pico-8 play session: no input (idle)

[t = 1 s] idle ~1s (no d-pad/buttons)
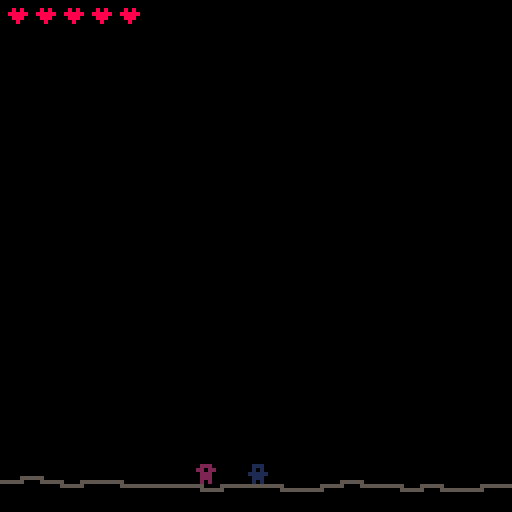
[t = 4 s] idle ~4s (no d-pad/buttons)
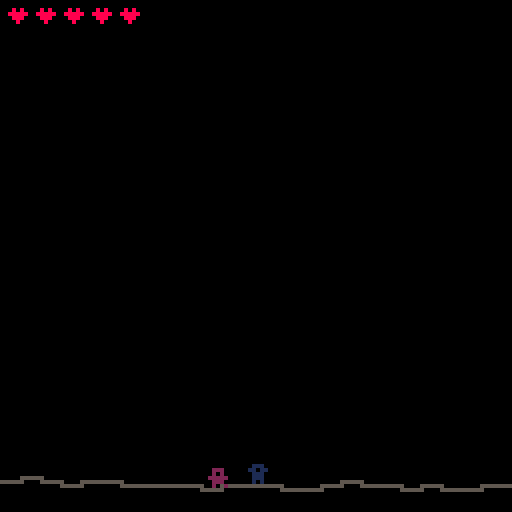
[t = 6 s] idle ~6s (no d-pad/buttons)
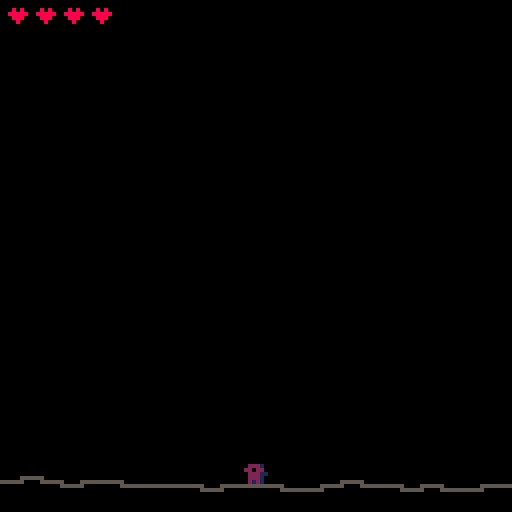
[t = 8 s] idle ~8s (no d-pad/buttons)
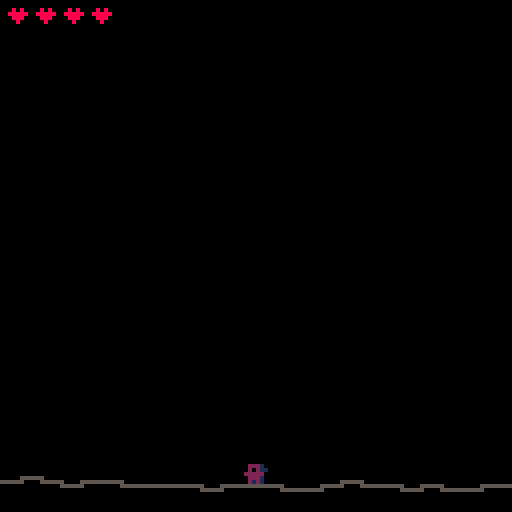

pico-8 cartridge
version 8
__lua__
p={x=64,y=120,dx=0,dy=0}
m={x=32,y=120,dx=0,dy=0}
next_arm_move=0
arm_pos=1
f=0
h=5
colliding=false
ground={}

function _init()
 y=121
 for x=0,(127/5) do
  y+=rnd(2)-1
  ground[flr(x)]=y
 end
end

function _update()
 p.dx*=.5
 m.dx*=.5

 if (btn(0)) p.dx=-1
 if (btn(1)) p.dx=1
 if (btn(2) and p.y==ground[flr(p.x/5)]-1) p.dy=-2
 
 dist=p.x-m.x
 if dist>1 then
  m.dx=.5
 elseif dist<-1 then
  m.dx=-.5
 end
 
 p.x+=p.dx
 p.y+=p.dy
 m.x+=m.dx
 m.y+=m.dy
 
 if p.y<ground[flr(p.x/5)]-1 then
  p.dy+=.2
 else
  p.y=ground[flr(p.x/5)]-1
  p.dy=0
 end
 if m.y<ground[flr(m.x/5)]-1 then
  m.dy+=.2
 else
  m.y=ground[flr(m.x/5)]-1
  m.dy=0
 end 
 
 if m.x>=p.x-1 and m.x<=p.x+1 and
    m.y<=p.y and m.y>=p.y-4 then
  if not colliding then
   h-=1
   colliding=true
  end
 else
  colliding=false
 end
 if h<=0 then
  print('you died!')
  _update=nil
  _draw=nil
 end
end

function draw_c(c,col,arm_pos)
 arm_pos=arm_pos and 1 or 0
 rectfill(c.x-1,c.y-1,c.x+1,c.y-4,col)
 pset(c.x-2,c.y-2-arm_pos,col)
 pset(c.x+2,c.y-2-arm_pos,col)

 a=-1
 b= 1
 if f%16>8 then
  if c.dx>.1 then
   a=-1 b= 2
  elseif c.dx<-.1 then
   a=-2 b= 1
  end
 end
 pset(c.x+a,c.y,col)
 pset(c.x+b,c.y,col)
 pset(c.x,c.y-3,0)
end

function _draw()
 cls()
 for x=0,(127/5) do
  rectfill(x*5,ground[flr(x)],x*5+5,ground[x],5)
 end

 draw_c(p,1,f%16>8)
 draw_c(m,2,f%16<=8)

 x=0
 for i=1,h do
  spr(1,x,1)
  x+=7
 end
 
 f+=1
end
__gfx__
00000000000000000000000000000000000000000000000000000000000000000000000000000000000000000000000000000000000000000000000000000000
00000000000808000000000000000000000000000000000000000000000000000000000000000000000000000000000000000000000000000000000000000000
00700700008888800000000000000000000000000000000000000000000000000000000000000000000000000000000000000000000000000000000000000000
00077000000888000000000000000000000000000000000000000000000000000000000000000000000000000000000000000000000000000000000000000000
00077000000080000000000000000000000000000000000000000000000000000000000000000000000000000000000000000000000000000000000000000000
00700700000000000000000000000000000000000000000000000000000000000000000000000000000000000000000000000000000000000000000000000000
00000000000000000000000000000000000000000000000000000000000000000000000000000000000000000000000000000000000000000000000000000000
00000000000000000000000000000000000000000000000000000000000000000000000000000000000000000000000000000000000000000000000000000000
00000000000000000000000000000000000000000000000000000000000000000000000000000000000000000000000000000000000000000000000000000000
00000000000000000000000000000000000000000000000000000000000000000000000000000000000000000000000000000000000000000000000000000000
00000000000000000000000000000000000000000000000000000000000000000000000000000000000000000000000000000000000000000000000000000000
00000000000000000000000000000000000000000000000000000000000000000000000000000000000000000000000000000000000000000000000000000000
00000000000000000000000000000000000000000000000000000000000000000000000000000000000000000000000000000000000000000000000000000000
00000000000000000000000000000000000000000000000000000000000000000000000000000000000000000000000000000000000000000000000000000000
00000000000000000000000000000000000000000000000000000000000000000000000000000000000000000000000000000000000000000000000000000000
00000000000000000000000000000000000000000000000000000000000000000000000000000000000000000000000000000000000000000000000000000000
00000000000000000000000000000000000000000000000000000000000000000000000000000000000000000000000000000000000000000000000000000000
00000000000000000000000000000000000000000000000000000000000000000000000000000000000000000000000000000000000000000000000000000000
00000000000000000000000000000000000000000000000000000000000000000000000000000000000000000000000000000000000000000000000000000000
00000000000000000000000000000000000000000000000000000000000000000000000000000000000000000000000000000000000000000000000000000000
00000000000000000000000000000000000000000000000000000000000000000000000000000000000000000000000000000000000000000000000000000000
00000000000000000000000000000000000000000000000000000000000000000000000000000000000000000000000000000000000000000000000000000000
00000000000000000000000000000000000000000000000000000000000000000000000000000000000000000000000000000000000000000000000000000000
00000000000000000000000000000000000000000000000000000000000000000000000000000000000000000000000000000000000000000000000000000000
00000000000000000000000000000000000000000000000000000000000000000000000000000000000000000000000000000000000000000000000000000000
00000000000000000000000000000000000000000000000000000000000000000000000000000000000000000000000000000000000000000000000000000000
00000000000000000000000000000000000000000000000000000000000000000000000000000000000000000000000000000000000000000000000000000000
00000000000000000000000000000000000000000000000000000000000000000000000000000000000000000000000000000000000000000000000000000000
00000000000000000000000000000000000000000000000000000000000000000000000000000000000000000000000000000000000000000000000000000000
00000000000000000000000000000000000000000000000000000000000000000000000000000000000000000000000000000000000000000000000000000000
00000000000000000000000000000000000000000000000000000000000000000000000000000000000000000000000000000000000000000000000000000000
00000000000000000000000000000000000000000000000000000000000000000000000000000000000000000000000000000000000000000000000000000000
00000000000000000000000000000000000000000000000000000000000000000000000000000000000000000000000000000000000000000000000000000000
00000000000000000000000000000000000000000000000000000000000000000000000000000000000000000000000000000000000000000000000000000000
00000000000000000000000000000000000000000000000000000000000000000000000000000000000000000000000000000000000000000000000000000000
00000000000000000000000000000000000000000000000000000000000000000000000000000000000000000000000000000000000000000000000000000000
00000000000000000000000000000000000000000000000000000000000000000000000000000000000000000000000000000000000000000000000000000000
00000000000000000000000000000000000000000000000000000000000000000000000000000000000000000000000000000000000000000000000000000000
00000000000000000000000000000000000000000000000000000000000000000000000000000000000000000000000000000000000000000000000000000000
00000000000000000000000000000000000000000000000000000000000000000000000000000000000000000000000000000000000000000000000000000000
00000000000000000000000000000000000000000000000000000000000000000000000000000000000000000000000000000000000000000000000000000000
00000000000000000000000000000000000000000000000000000000000000000000000000000000000000000000000000000000000000000000000000000000
00000000000000000000000000000000000000000000000000000000000000000000000000000000000000000000000000000000000000000000000000000000
00000000000000000000000000000000000000000000000000000000000000000000000000000000000000000000000000000000000000000000000000000000
00000000000000000000000000000000000000000000000000000000000000000000000000000000000000000000000000000000000000000000000000000000
00000000000000000000000000000000000000000000000000000000000000000000000000000000000000000000000000000000000000000000000000000000
00000000000000000000000000000000000000000000000000000000000000000000000000000000000000000000000000000000000000000000000000000000
00000000000000000000000000000000000000000000000000000000000000000000000000000000000000000000000000000000000000000000000000000000
00000000000000000000000000000000000000000000000000000000000000000000000000000000000000000000000000000000000000000000000000000000
00000000000000000000000000000000000000000000000000000000000000000000000000000000000000000000000000000000000000000000000000000000
00000000000000000000000000000000000000000000000000000000000000000000000000000000000000000000000000000000000000000000000000000000
00000000000000000000000000000000000000000000000000000000000000000000000000000000000000000000000000000000000000000000000000000000
00000000000000000000000000000000000000000000000000000000000000000000000000000000000000000000000000000000000000000000000000000000
00000000000000000000000000000000000000000000000000000000000000000000000000000000000000000000000000000000000000000000000000000000
00000000000000000000000000000000000000000000000000000000000000000000000000000000000000000000000000000000000000000000000000000000
00000000000000000000000000000000000000000000000000000000000000000000000000000000000000000000000000000000000000000000000000000000
00000000000000000000000000000000000000000000000000000000000000000000000000000000000000000000000000000000000000000000000000000000
00000000000000000000000000000000000000000000000000000000000000000000000000000000000000000000000000000000000000000000000000000000
00000000000000000000000000000000000000000000000000000000000000000000000000000000000000000000000000000000000000000000000000000000
00000000000000000000000000000000000000000000000000000000000000000000000000000000000000000000000000000000000000000000000000000000
00000000000000000000000000000000000000000000000000000000000000000000000000000000000000000000000000000000000000000000000000000000
00000000000000000000000000000000000000000000000000000000000000000000000000000000000000000000000000000000000000000000000000000000
00000000000000000000000000000000000000000000000000000000000000000000000000000000000000000000000000000000000000000000000000000000
00000000000000000000000000000000000000000000000000000000000000000000000000000000000000000000000000000000000000000000000000000000
00000000000000000000000000000000000000000000000000000000000000000000000000000000000000000000000000000000000000000000000000000000
00000000000000000000000000000000000000000000000000000000000000000000000000000000000000000000000000000000000000000000000000000000
00000000000000000000000000000000000000000000000000000000000000000000000000000000000000000000000000000000000000000000000000000000
00000000000000000000000000000000000000000000000000000000000000000000000000000000000000000000000000000000000000000000000000000000
00000000000000000000000000000000000000000000000000000000000000000000000000000000000000000000000000000000000000000000000000000000
00000000000000000000000000000000000000000000000000000000000000000000000000000000000000000000000000000000000000000000000000000000
00000000000000000000000000000000000000000000000000000000000000000000000000000000000000000000000000000000000000000000000000000000
00000000000000000000000000000000000000000000000000000000000000000000000000000000000000000000000000000000000000000000000000000000
00000000000000000000000000000000000000000000000000000000000000000000000000000000000000000000000000000000000000000000000000000000
00000000000000000000000000000000000000000000000000000000000000000000000000000000000000000000000000000000000000000000000000000000
00000000000000000000000000000000000000000000000000000000000000000000000000000000000000000000000000000000000000000000000000000000
00000000000000000000000000000000000000000000000000000000000000000000000000000000000000000000000000000000000000000000000000000000
00000000000000000000000000000000000000000000000000000000000000000000000000000000000000000000000000000000000000000000000000000000
00000000000000000000000000000000000000000000000000000000000000000000000000000000000000000000000000000000000000000000000000000000
00000000000000000000000000000000000000000000000000000000000000000000000000000000000000000000000000000000000000000000000000000000
00000000000000000000000000000000000000000000000000000000000000000000000000000000000000000000000000000000000000000000000000000000
00000000000000000000000000000000000000000000000000000000000000000000000000000000000000000000000000000000000000000000000000000000
00000000000000000000000000000000000000000000000000000000000000000000000000000000000000000000000000000000000000000000000000000000
00000000000000000000000000000000000000000000000000000000000000000000000000000000000000000000000000000000000000000000000000000000
00000000000000000000000000000000000000000000000000000000000000000000000000000000000000000000000000000000000000000000000000000000
00000000000000000000000000000000000000000000000000000000000000000000000000000000000000000000000000000000000000000000000000000000
00000000000000000000000000000000000000000000000000000000000000000000000000000000000000000000000000000000000000000000000000000000
00000000000000000000000000000000000000000000000000000000000000000000000000000000000000000000000000000000000000000000000000000000
00000000000000000000000000000000000000000000000000000000000000000000000000000000000000000000000000000000000000000000000000000000
00000000000000000000000000000000000000000000000000000000000000000000000000000000000000000000000000000000000000000000000000000000
00000000000000000000000000000000000000000000000000000000000000000000000000000000000000000000000000000000000000000000000000000000
00000000000000000000000000000000000000000000000000000000000000000000000000000000000000000000000000000000000000000000000000000000
00000000000000000000000000000000000000000000000000000000000000000000000000000000000000000000000000000000000000000000000000000000
00000000000000000000000000000000000000000000000000000000000000000000000000000000000000000000000000000000000000000000000000000000
00000000000000000000000000000000000000000000000000000000000000000000000000000000000000000000000000000000000000000000000000000000
00000000000000000000000000000000000000000000000000000000000000000000000000000000000000000000000000000000000000000000000000000000
00000000000000000000000000000000000000000000000000000000000000000000000000000000000000000000000000000000000000000000000000000000
00000000000000000000000000000000000000000000000000000000000000000000000000000000000000000000000000000000000000000000000000000000
00000000000000000000000000000000000000000000000000000000000000000000000000000000000000000000000000000000000000000000000000000000
00000000000000000000000000000000000000000000000000000000000000000000000000000000000000000000000000000000000000000000000000000000
00000000000000000000000000000000000000000000000000000000000000000000000000000000000000000000000000000000000000000000000000000000
00000000000000000000000000000000000000000000000000000000000000000000000000000000000000000000000000000000000000000000000000000000
00000000000000000000000000000000000000000000000000000000000000000000000000000000000000000000000000000000000000000000000000000000
00000000000000000000000000000000000000000000000000000000000000000000000000000000000000000000000000000000000000000000000000000000
00000000000000000000000000000000000000000000000000000000000000000000000000000000000000000000000000000000000000000000000000000000
00000000000000000000000000000000000000000000000000000000000000000000000000000000000000000000000000000000000000000000000000000000
00000000000000000000000000000000000000000000000000000000000000000000000000000000000000000000000000000000000000000000000000000000
00000000000000000000000000000000000000000000000000000000000000000000000000000000000000000000000000000000000000000000000000000000
00000000000000000000000000000000000000000000000000000000000000000000000000000000000000000000000000000000000000000000000000000000
00000000000000000000000000000000000000000000000000000000000000000000000000000000000000000000000000000000000000000000000000000000
00000000000000000000000000000000000000000000000000000000000000000000000000000000000000000000000000000000000000000000000000000000
00000000000000000000000000000000000000000000000000000000000000000000000000000000000000000000000000000000000000000000000000000000
00000000000000000000000000000000000000000000000000000000000000000000000000000000000000000000000000000000000000000000000000000000
00000000000000000000000000000000000000000000000000000000000000000000000000000000000000000000000000000000000000000000000000000000
00000000000000000000000000000000000000000000000000000000000000000000000000000000000000000000000000000000000000000000000000000000
00000000000000000000000000000000000000000000000000000000000000000000000000000000000000000000000000000000000000000000000000000000
00000000000000000000000000000000000000000000000000000000000000000000000000000000000000000000000000000000000000000000000000000000
00000000000000000000000000000000000000000000000000000000000000000000000000000000000000000000000000000000000000000000000000000000
00000000000000000000000000000000000000000000000000000000000000000000000000000000000000000000000000000000000000000000000000000000
00000000000000000000000000000000000000000000000000000000000000000000000000000000000000000000000000000000000000000000000000000000
00000000000000000000000000000000000000000000000000000000000000000000000000000000000000000000000000000000000000000000000000000000
00000000000000000000000000000000000000000000000000000000000000000000000000000000000000000000000000000000000000000000000000000000
00000000000000000000000000000000000000000000000000000000000000000000000000000000000000000000000000000000000000000000000000000000
00000000000000000000000000000000000000000000000000000000000000000000000000000000000000000000000000000000000000000000000000000000
00000000000000000000000000000000000000000000000000000000000000000000000000000000000000000000000000000000000000000000000000000000
00000000000000000000000000000000000000000000000000000000000000000000000000000000000000000000000000000000000000000000000000000000
00000000000000000000000000000000000000000000000000000000000000000000000000000000000000000000000000000000000000000000000000000000
00000000000000000000000000000000000000000000000000000000000000000000000000000000000000000000000000000000000000000000000000000000
00000000000000000000000000000000000000000000000000000000000000000000000000000000000000000000000000000000000000000000000000000000
__gff__
0000000000000000000000000000000000000000000000000000000000000000000000000000000000000000000000000000000000000000000000000000000000000000000000000000000000000000000000000000000000000000000000000000000000000000000000000000000000000000000000000000000000000000
0000000000000000000000000000000000000000000000000000000000000000000000000000000000000000000000000000000000000000000000000000000000000000000000000000000000000000000000000000000000000000000000000000000000000000000000000000000000000000000000000000000000000000
__map__
0000000000000000000000000000000000000000000000000000000000000000000000000000000000000000000000000000000000000000000000000000000000000000000000000000000000000000000000000000000000000000000000000000000000000000000000000000000000000000000000000000000000000000
0000000000000000000000000000000000000000000000000000000000000000000000000000000000000000000000000000000000000000000000000000000000000000000000000000000000000000000000000000000000000000000000000000000000000000000000000000000000000000000000000000000000000000
0000000000000000000000000000000000000000000000000000000000000000000000000000000000000000000000000000000000000000000000000000000000000000000000000000000000000000000000000000000000000000000000000000000000000000000000000000000000000000000000000000000000000000
0000000000000000000000000000000000000000000000000000000000000000000000000000000000000000000000000000000000000000000000000000000000000000000000000000000000000000000000000000000000000000000000000000000000000000000000000000000000000000000000000000000000000000
0000000000000000000000000000000000000000000000000000000000000000000000000000000000000000000000000000000000000000000000000000000000000000000000000000000000000000000000000000000000000000000000000000000000000000000000000000000000000000000000000000000000000000
0000000000000000000000000000000000000000000000000000000000000000000000000000000000000000000000000000000000000000000000000000000000000000000000000000000000000000000000000000000000000000000000000000000000000000000000000000000000000000000000000000000000000000
0000000000000000000000000000000000000000000000000000000000000000000000000000000000000000000000000000000000000000000000000000000000000000000000000000000000000000000000000000000000000000000000000000000000000000000000000000000000000000000000000000000000000000
0000000000000000000000000000000000000000000000000000000000000000000000000000000000000000000000000000000000000000000000000000000000000000000000000000000000000000000000000000000000000000000000000000000000000000000000000000000000000000000000000000000000000000
0000000000000000000000000000000000000000000000000000000000000000000000000000000000000000000000000000000000000000000000000000000000000000000000000000000000000000000000000000000000000000000000000000000000000000000000000000000000000000000000000000000000000000
0000000000000000000000000000000000000000000000000000000000000000000000000000000000000000000000000000000000000000000000000000000000000000000000000000000000000000000000000000000000000000000000000000000000000000000000000000000000000000000000000000000000000000
0000000000000000000000000000000000000000000000000000000000000000000000000000000000000000000000000000000000000000000000000000000000000000000000000000000000000000000000000000000000000000000000000000000000000000000000000000000000000000000000000000000000000000
0000000000000000000000000000000000000000000000000000000000000000000000000000000000000000000000000000000000000000000000000000000000000000000000000000000000000000000000000000000000000000000000000000000000000000000000000000000000000000000000000000000000000000
0000000000000000000000000000000000000000000000000000000000000000000000000000000000000000000000000000000000000000000000000000000000000000000000000000000000000000000000000000000000000000000000000000000000000000000000000000000000000000000000000000000000000000
0000000000000000000000000000000000000000000000000000000000000000000000000000000000000000000000000000000000000000000000000000000000000000000000000000000000000000000000000000000000000000000000000000000000000000000000000000000000000000000000000000000000000000
0000000000000000000000000000000000000000000000000000000000000000000000000000000000000000000000000000000000000000000000000000000000000000000000000000000000000000000000000000000000000000000000000000000000000000000000000000000000000000000000000000000000000000
0000000000000000000000000000000000000000000000000000000000000000000000000000000000000000000000000000000000000000000000000000000000000000000000000000000000000000000000000000000000000000000000000000000000000000000000000000000000000000000000000000000000000000
0000000000000000000000000000000000000000000000000000000000000000000000000000000000000000000000000000000000000000000000000000000000000000000000000000000000000000000000000000000000000000000000000000000000000000000000000000000000000000000000000000000000000000
0000000000000000000000000000000000000000000000000000000000000000000000000000000000000000000000000000000000000000000000000000000000000000000000000000000000000000000000000000000000000000000000000000000000000000000000000000000000000000000000000000000000000000
0000000000000000000000000000000000000000000000000000000000000000000000000000000000000000000000000000000000000000000000000000000000000000000000000000000000000000000000000000000000000000000000000000000000000000000000000000000000000000000000000000000000000000
0000000000000000000000000000000000000000000000000000000000000000000000000000000000000000000000000000000000000000000000000000000000000000000000000000000000000000000000000000000000000000000000000000000000000000000000000000000000000000000000000000000000000000
0000000000000000000000000000000000000000000000000000000000000000000000000000000000000000000000000000000000000000000000000000000000000000000000000000000000000000000000000000000000000000000000000000000000000000000000000000000000000000000000000000000000000000
0000000000000000000000000000000000000000000000000000000000000000000000000000000000000000000000000000000000000000000000000000000000000000000000000000000000000000000000000000000000000000000000000000000000000000000000000000000000000000000000000000000000000000
0000000000000000000000000000000000000000000000000000000000000000000000000000000000000000000000000000000000000000000000000000000000000000000000000000000000000000000000000000000000000000000000000000000000000000000000000000000000000000000000000000000000000000
0000000000000000000000000000000000000000000000000000000000000000000000000000000000000000000000000000000000000000000000000000000000000000000000000000000000000000000000000000000000000000000000000000000000000000000000000000000000000000000000000000000000000000
0000000000000000000000000000000000000000000000000000000000000000000000000000000000000000000000000000000000000000000000000000000000000000000000000000000000000000000000000000000000000000000000000000000000000000000000000000000000000000000000000000000000000000
0000000000000000000000000000000000000000000000000000000000000000000000000000000000000000000000000000000000000000000000000000000000000000000000000000000000000000000000000000000000000000000000000000000000000000000000000000000000000000000000000000000000000000
0000000000000000000000000000000000000000000000000000000000000000000000000000000000000000000000000000000000000000000000000000000000000000000000000000000000000000000000000000000000000000000000000000000000000000000000000000000000000000000000000000000000000000
0000000000000000000000000000000000000000000000000000000000000000000000000000000000000000000000000000000000000000000000000000000000000000000000000000000000000000000000000000000000000000000000000000000000000000000000000000000000000000000000000000000000000000
0000000000000000000000000000000000000000000000000000000000000000000000000000000000000000000000000000000000000000000000000000000000000000000000000000000000000000000000000000000000000000000000000000000000000000000000000000000000000000000000000000000000000000
0000000000000000000000000000000000000000000000000000000000000000000000000000000000000000000000000000000000000000000000000000000000000000000000000000000000000000000000000000000000000000000000000000000000000000000000000000000000000000000000000000000000000000
0000000000000000000000000000000000000000000000000000000000000000000000000000000000000000000000000000000000000000000000000000000000000000000000000000000000000000000000000000000000000000000000000000000000000000000000000000000000000000000000000000000000000000
0000000000000000000000000000000000000000000000000000000000000000000000000000000000000000000000000000000000000000000000000000000000000000000000000000000000000000000000000000000000000000000000000000000000000000000000000000000000000000000000000000000000000000
